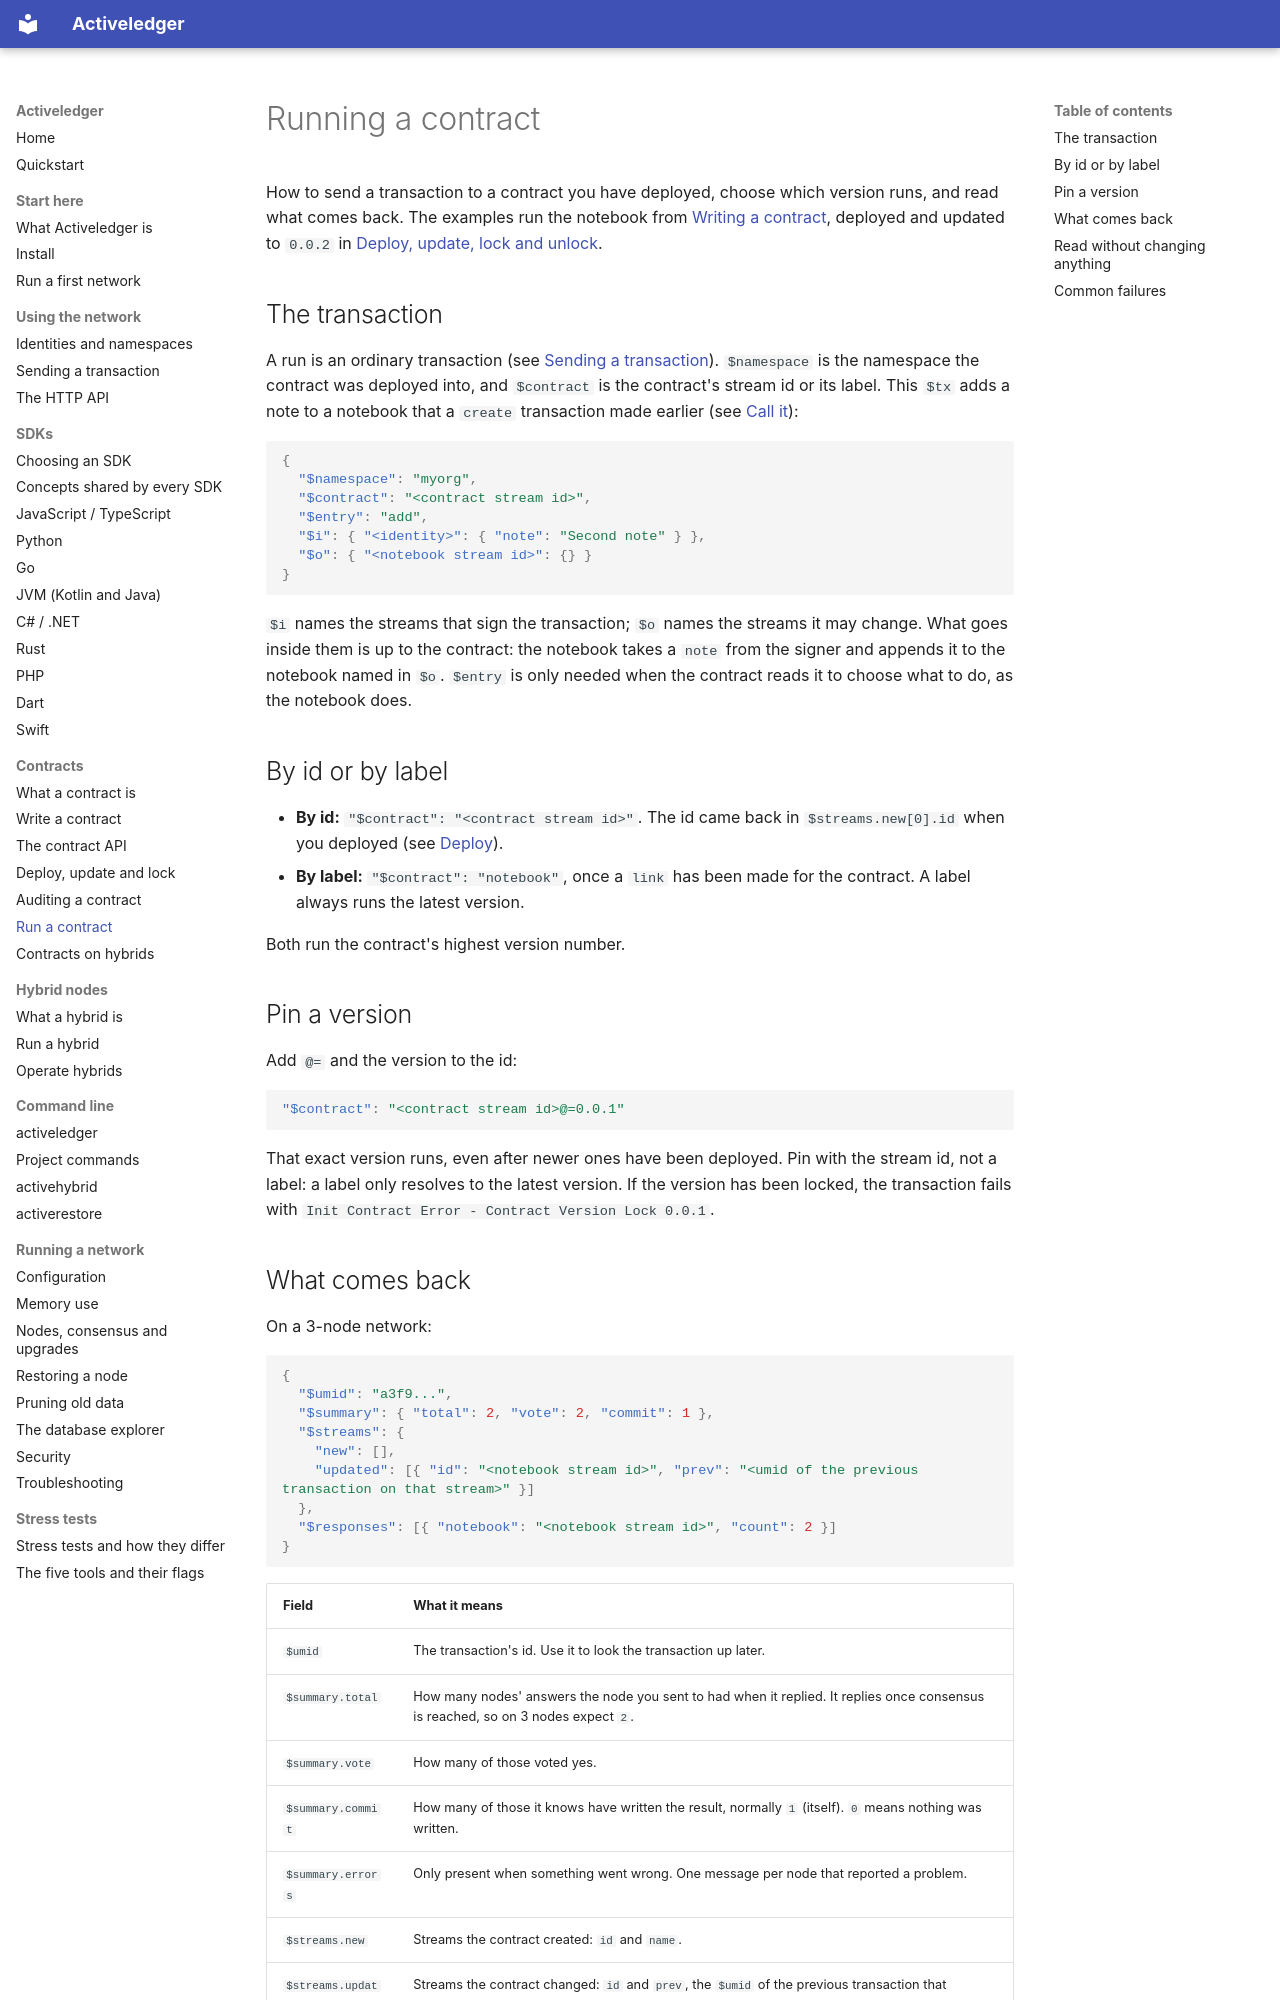

repository: activeledger/activeledger · page: contracts/run/index.html · generator: mkdocs

# Running a contract

How to send a transaction to a contract you have deployed, choose which version runs, and read what comes back. The examples run the notebook from [Writing a contract](write.md), deployed and updated to `0.0.2` in [Deploy, update, lock and unlock](deploy.md).

## The transaction

A run is an ordinary transaction (see [Sending a transaction](../transactions.md)). `$namespace` is the namespace the contract was deployed into, and `$contract` is the contract's stream id or its label. This `$tx` adds a note to a notebook that a `create` transaction made earlier (see [Call it](write.md#5-call-it)):

```json
{
  "$namespace": "myorg",
  "$contract": "<contract stream id>",
  "$entry": "add",
  "$i": { "<identity>": { "note": "Second note" } },
  "$o": { "<notebook stream id>": {} }
}
```

`$i` names the streams that sign the transaction; `$o` names the streams it may change. What goes inside them is up to the contract: the notebook takes a `note` from the signer and appends it to the notebook named in `$o`. `$entry` is only needed when the contract reads it to choose what to do, as the notebook does.

## By id or by label

- **By id:** `"$contract": "<contract stream id>"`. The id came back in `$streams.new[0].id` when you deployed (see [Deploy](deploy.md)).
- **By label:** `"$contract": "notebook"`, once a `link` has been made for the contract. A label always runs the latest version.

Both run the contract's highest version number.

## Pin a version

Add `@=` and the version to the id:

```json
"$contract": "<contract stream id>@=0.0.1"
```

That exact version runs, even after newer ones have been deployed. Pin with the stream id, not a label: a label only resolves to the latest version. If the version has been locked, the transaction fails with `Init Contract Error - Contract Version Lock 0.0.1`.
